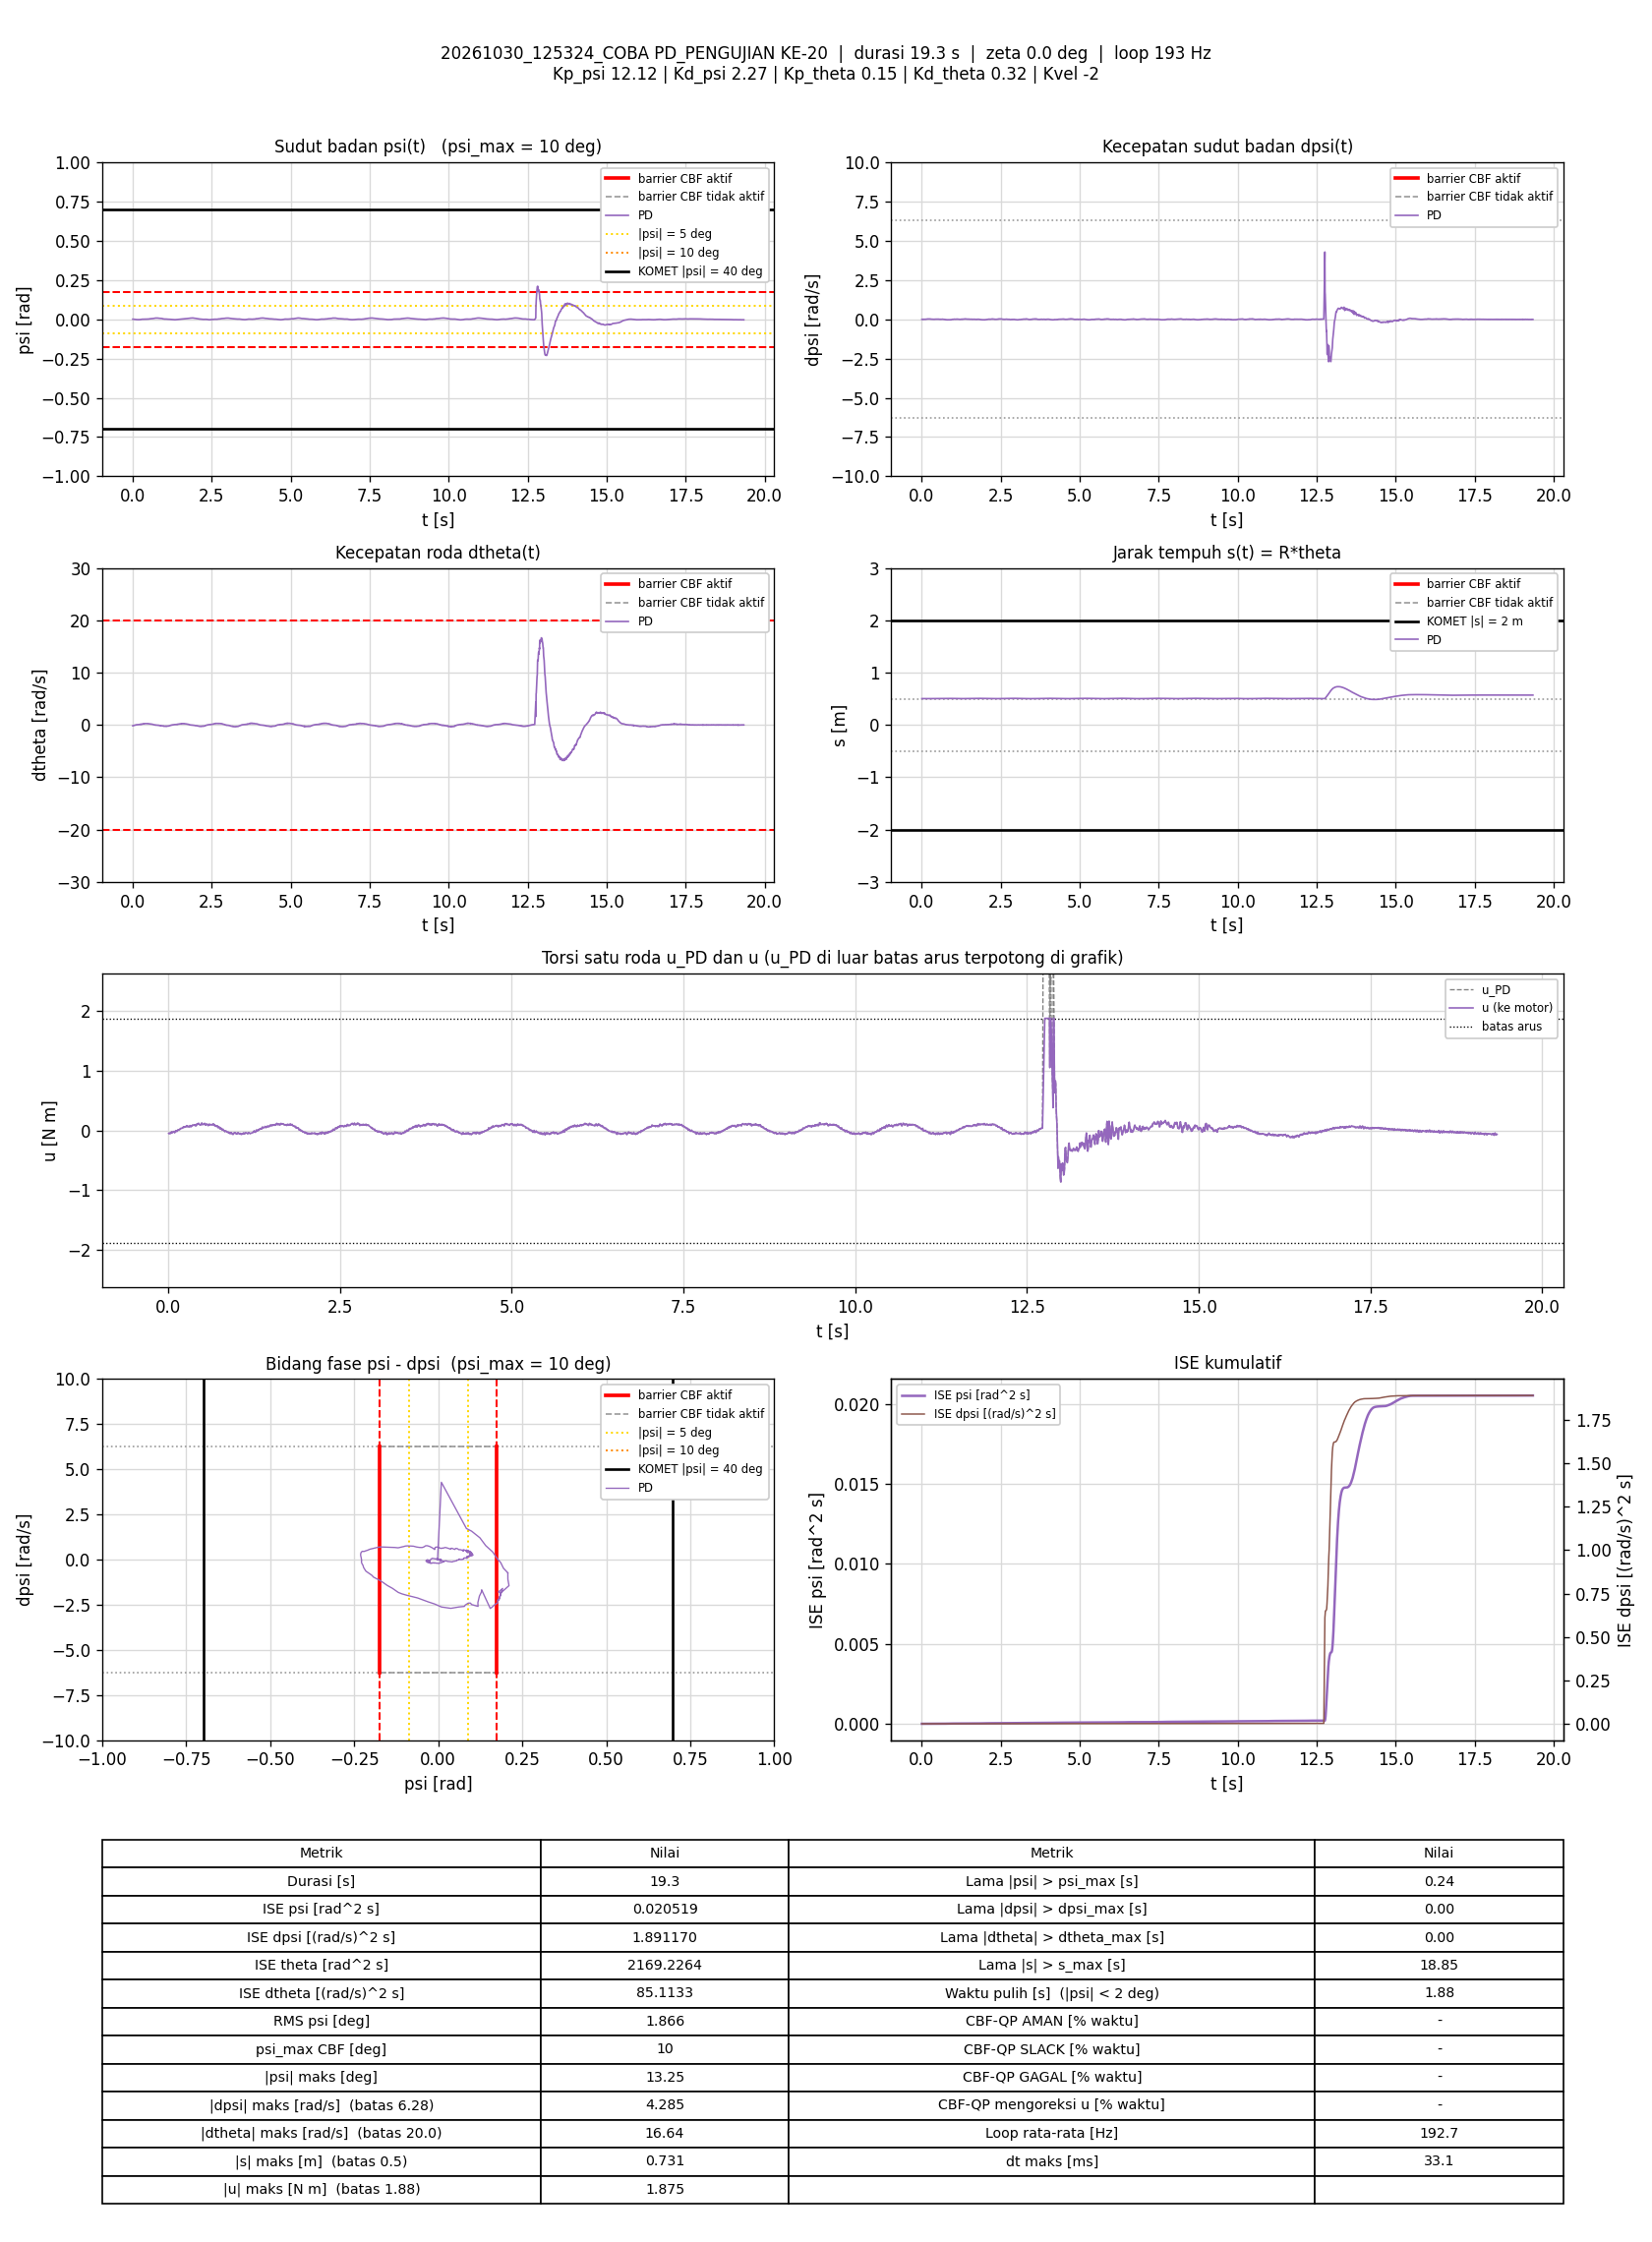

The data file committed next to this chart (first rows):
t_s, theta_rad, dtheta_rad_s, psi_rad, dpsi_rad_s, error_theta, error_dtheta, error_psi, error_dpsi, u_PD_Nm, u_Nm, status_cbf, dorong_N, ISE_theta, ISE_dtheta, ISE_psi, ISE_dpsi, Kp_psi, Kd_psi, Kp_theta, Kd_theta, Kvel, Alpha_1, Alpha_2
0.005836, 10.04, -0.1679, 0.0008458, -0.002453, -10.04, 0.1679, -0.0008458, 0.002453, -0.04906, -0.04906, -, 0, 0.5887, 0.0001646, 4.1745249e-09, 3.5123234e-08, 12.12, 2.27, 0.15, 0.32, -2, 7.42, 8.45
0.01092, 10.04, -0.1717, 0.0007689, 0.0004778, -10.04, 0.1717, -0.0007689, -0.0004778, -0.04455, -0.04455, -, 0, 1.101, 0.0003145, 7.1793828e-09, 3.6283693e-08, 12.12, 2.27, 0.15, 0.32, -2, 7.42, 8.45
0.0159, 10.04, -0.1582, 0.000622, -0.001254, -10.04, 0.1582, -0.000622, 0.001254, -0.04593, -0.04593, -, 0, 1.603, 0.0004391, 9.1051548e-09, 4.4114369e-08, 12.12, 2.27, 0.15, 0.32, -2, 7.42, 8.45
0.02091, 10.04, -0.139, 0.0004926, -0.005651, -10.04, 0.139, -0.0004926, 0.005651, -0.05133, -0.05133, -, 0, 2.109, 0.0005359, 1.0322158e-08, 2.0428642e-07, 12.12, 2.27, 0.15, 0.32, -2, 7.42, 8.45
0.02592, 10.04, -0.1464, 0.0004605, -0.001521, -10.04, 0.1464, -0.0004605, 0.001521, -0.04473, -0.04473, -, 0, 2.613, 0.0006432, 1.1383193e-08, 2.1585459e-07, 12.12, 2.27, 0.15, 0.32, -2, 7.42, 8.45
0.03103, 10.04, -0.1301, 0.0002857, -0.00272, -10.04, 0.1301, -0.0002857, 0.00272, -0.04436, -0.04436, -, 0, 3.129, 0.0007298, 1.1800565e-08, 2.5367006e-07, 12.12, 2.27, 0.15, 0.32, -2, 7.42, 8.45
0.0359, 10.04, -0.1183, 0.0001662, -0.005384, -10.04, 0.1183, -0.0001662, 0.005384, -0.04807, -0.04807, -, 0, 3.62, 0.000798, 1.1935129e-08, 3.9485551e-07, 12.12, 2.27, 0.15, 0.32, -2, 7.42, 8.45
0.0419, 10.04, -0.09594, 8.5805092e-06, -0.005118, -10.04, 0.09594, -8.5805092e-06, 0.005118, -0.04221, -0.04221, -, 0, 4.225, 0.0008532, 1.1935571e-08, 5.5208608e-07, 12.12, 2.27, 0.15, 0.32, -2, 7.42, 8.45
0.04784, 10.04, -0.08475, -0.0002634, 0.003542, -10.04, 0.08475, 0.0002634, -0.003542, -0.02227, -0.02227, -, 0, 4.824, 0.0008959, 1.2347956e-08, 6.2666808e-07, 12.12, 2.27, 0.15, 0.32, -2, 7.42, 8.45
0.0529, 10.04, -0.08266, -0.0003322, -0.003119, -10.04, 0.08266, 0.0003322, 0.003119, -0.03756, -0.03756, -, 0, 5.333, 0.0009305, 1.2906111e-08, 6.7587291e-07, 12.12, 2.27, 0.15, 0.32, -2, 7.42, 8.45
0.05783, 10.04, -0.08685, -0.000254, -0.0007213, -10.04, 0.08685, 0.000254, 0.0007213, -0.03251, -0.03251, -, 0, 5.83, 0.0009677, 1.3224413e-08, 6.7843894e-07, 12.12, 2.27, 0.15, 0.32, -2, 7.42, 8.45
0.06292, 10.04, -0.07245, -0.0004128, -0.003386, -10.04, 0.07245, 0.0004128, 0.003386, -0.03587, -0.03587, -, 0, 6.343, 0.0009944, 1.4091238e-08, 7.3675011e-07, 12.12, 2.27, 0.15, 0.32, -2, 7.42, 8.45
0.06801, 10.04, -0.05947, -0.0005289, -0.0004548, -10.04, 0.05947, 0.0005289, 0.0004548, -0.02647, -0.02647, -, 0, 6.855, 0.001012, 1.5515517e-08, 7.3780315e-07, 12.12, 2.27, 0.15, 0.32, -2, 7.42, 8.45
0.073, 10.04, -0.0593, -0.0006639, 0.003009, -10.04, 0.0593, 0.0006639, -0.003009, -0.02019, -0.02019, -, 0, 7.358, 0.00103, 1.7712944e-08, 7.8295301e-07, 12.12, 2.27, 0.15, 0.32, -2, 7.42, 8.45
0.07796, 10.04, -0.04674, -0.00071, 0.003142, -10.04, 0.04674, 0.00071, -0.003142, -0.01643, -0.01643, -, 0, 7.858, 0.001041, 2.0215264e-08, 8.3196499e-07, 12.12, 2.27, 0.15, 0.32, -2, 7.42, 8.45
0.08384, 10.04, -0.03595, -0.0006108, 0.0002113, -10.04, 0.03595, 0.0006108, -0.0002113, -0.01843, -0.01843, -, 0, 8.45, 0.001048, 2.2409737e-08, 8.3222772e-07, 12.12, 2.27, 0.15, 0.32, -2, 7.42, 8.45
0.08898, 10.04, -0.04521, -0.0005328, -0.002587, -10.04, 0.04521, 0.0005328, 0.002587, -0.0268, -0.0268, -, 0, 8.968, 0.001059, 2.3869113e-08, 8.6662156e-07, 12.12, 2.27, 0.15, 0.32, -2, 7.42, 8.45
0.0939, 10.04, -0.03466, -0.0005878, -0.008049, -10.04, 0.03466, 0.0005878, 0.008049, -0.03649, -0.03649, -, 0, 9.464, 0.001065, 2.5569305e-08, 1.1853973e-06, 12.12, 2.27, 0.15, 0.32, -2, 7.42, 8.45
0.0989, 10.04, -0.01929, -0.0008652, -0.001787, -10.04, 0.01929, 0.0008652, 0.001787, -0.02072, -0.02072, -, 0, 9.967, 0.001067, 2.9311341e-08, 1.2013617e-06, 12.12, 2.27, 0.15, 0.32, -2, 7.42, 8.45
0.1039, 10.04, 0.006181, -0.001349, 0.001011, -10.04, -0.006181, 0.001349, -0.001011, -0.01208, -0.01208, -, 0, 10.47, 0.001067, 3.8421247e-08, 1.2064732e-06, 12.12, 2.27, 0.15, 0.32, -2, 7.42, 8.45
0.1089, 10.04, 0.01284, -0.001419, 0.004874, -10.04, -0.01284, 0.001419, -0.004874, -0.002025, -0.002025, -, 0, 10.97, 0.001068, 4.8488717e-08, 1.3252465e-06, 12.12, 2.27, 0.15, 0.32, -2, 7.42, 8.45
0.114, 10.04, -0.0006539, -0.001419, 0.004475, -10.04, 0.0006539, 0.001419, -0.004475, -0.007255, -0.007255, -, 0, 11.49, 0.001068, 5.875745e-08, 1.4273027e-06, 12.12, 2.27, 0.15, 0.32, -2, 7.42, 8.45
0.1191, 10.04, 0.003498, -0.001345, -5.5124426e-05, -10.04, -0.003498, 0.001345, 5.5124426e-05, -0.01531, -0.01531, -, 0, 12, 0.001068, 6.7893038e-08, 1.427318e-06, 12.12, 2.27, 0.15, 0.32, -2, 7.42, 8.45
0.1239, 10.04, 0.02515, -0.001345, -0.0007213, -10.04, -0.02515, 0.001345, 0.0007213, -0.009891, -0.009891, -, 0, 12.49, 0.001071, 7.6671975e-08, 1.4298422e-06, 12.12, 2.27, 0.15, 0.32, -2, 7.42, 8.45
0.1289, 10.04, 0.01692, -0.001605, -5.5124426e-05, -10.04, -0.01692, 0.001605, 5.5124426e-05, -0.01416, -0.01416, -, 0, 12.99, 0.001072, 8.9552683e-08, 1.4298574e-06, 12.12, 2.27, 0.15, 0.32, -2, 7.42, 8.45
0.1339, 10.04, 0.0359, -0.001781, 0.003142, -10.04, -0.0359, 0.001781, -0.003142, -0.002961, -0.002961, -, 0, 13.49, 0.001079, 1.0539196e-07, 1.4791885e-06, 12.12, 2.27, 0.15, 0.32, -2, 7.42, 8.45
0.1391, 10.04, 0.03864, -0.001871, 0.008605, -10.04, -0.03864, 0.001871, -0.008605, 0.009218, 0.009218, -, 0, 14.02, 0.001086, 1.2359558e-07, 1.8640512e-06, 12.12, 2.27, 0.15, 0.32, -2, 7.42, 8.45
0.145, 10.04, 0.03445, -0.001985, 0.0106, -10.04, -0.03445, 0.001985, -0.0106, 0.01104, 0.01104, -, 0, 14.62, 0.001093, 1.4700083e-07, 2.5320932e-06, 12.12, 2.27, 0.15, 0.32, -2, 7.42, 8.45
0.1499, 10.04, 0.03994, -0.001988, 0.01047, -10.04, -0.03994, 0.001988, -0.01047, 0.01245, 0.01245, -, 0, 15.1, 0.001101, 1.6622232e-07, 3.0652171e-06, 12.12, 2.27, 0.15, 0.32, -2, 7.42, 8.45
0.1549, 10.04, 0.02381, -0.002034, 0.01167, -10.04, -0.02381, 0.002034, -0.01167, 0.009461, 0.009461, -, 0, 15.61, 0.001104, 1.8691672e-07, 3.7466519e-06, 12.12, 2.27, 0.15, 0.32, -2, 7.42, 8.45
0.1608, 10.04, 0.04002, -0.002065, 0.01114, -10.04, -0.04002, 0.002065, -0.01114, 0.01306, 0.01306, -, 0, 16.21, 0.001114, 2.1222018e-07, 4.4826672e-06, 12.12, 2.27, 0.15, 0.32, -2, 7.42, 8.45
0.1668, 10.04, 0.04653, -0.002128, 0.0122, -10.04, -0.04653, 0.002128, -0.0122, 0.0168, 0.0168, -, 0, 16.81, 0.001127, 2.3940578e-07, 5.3765523e-06, 12.12, 2.27, 0.15, 0.32, -2, 7.42, 8.45
0.1719, 10.04, 0.06615, -0.00218, 0.01393, -10.04, -0.06615, 0.00218, -0.01393, 0.02638, 0.02638, -, 0, 17.32, 0.001149, 2.63434e-07, 6.3585212e-06, 12.12, 2.27, 0.15, 0.32, -2, 7.42, 8.45
0.1769, 10.04, 0.0586, -0.002259, 0.01393, -10.04, -0.0586, 0.002259, -0.01393, 0.023, 0.023, -, 0, 17.83, 0.001166, 2.8897237e-07, 7.3304116e-06, 12.12, 2.27, 0.15, 0.32, -2, 7.42, 8.45
0.1819, 10.04, 0.05895, -0.002209, 0.0194, -10.04, -0.05895, 0.002209, -0.0194, 0.03613, 0.03613, -, 0, 18.33, 0.001183, 3.1333942e-07, 9.2095407e-06, 12.12, 2.27, 0.15, 0.32, -2, 7.42, 8.45
0.1878, 10.04, 0.05661, -0.002297, 0.02113, -10.04, -0.05661, 0.002297, -0.02113, 0.03824, 0.03824, -, 0, 18.93, 0.001202, 3.4465931e-07, 1.1860342e-05, 12.12, 2.27, 0.15, 0.32, -2, 7.42, 8.45
0.193, 10.04, 0.05914, -0.002115, 0.01966, -10.04, -0.05914, 0.002115, -0.01966, 0.03793, 0.03793, -, 0, 19.45, 0.00122, 3.6771567e-07, 1.3853839e-05, 12.12, 2.27, 0.15, 0.32, -2, 7.42, 8.45
0.1979, 10.04, 0.06711, -0.002046, 0.01753, -10.04, -0.06711, 0.002046, -0.01753, 0.03647, 0.03647, -, 0, 19.94, 0.001242, 3.8826317e-07, 1.5362155e-05, 12.12, 2.27, 0.15, 0.32, -2, 7.42, 8.45
0.2039, 10.04, 0.0586, -0.001987, 0.01886, -10.04, -0.0586, 0.001987, -0.01886, 0.0375, 0.0375, -, 0, 20.55, 0.001263, 4.1203074e-07, 1.7504951e-05, 12.12, 2.27, 0.15, 0.32, -2, 7.42, 8.45
0.209, 10.04, 0.06971, -0.002037, 0.02073, -10.04, -0.06971, 0.002037, -0.02073, 0.04467, 0.04467, -, 0, 21.06, 0.001288, 4.3308102e-07, 1.9684999e-05, 12.12, 2.27, 0.15, 0.32, -2, 7.42, 8.45
0.2139, 10.04, 0.0875, -0.002006, 0.02166, -10.04, -0.0875, 0.002006, -0.02166, 0.05286, 0.05286, -, 0, 21.55, 0.001325, 4.5282531e-07, 2.1987273e-05, 12.12, 2.27, 0.15, 0.32, -2, 7.42, 8.45
0.2189, 10.04, 0.08261, -0.002009, 0.02206, -10.04, -0.08261, 0.002009, -0.02206, 0.05216, 0.05216, -, 0, 22.06, 0.001359, 4.7301285e-07, 2.4421339e-05, 12.12, 2.27, 0.15, 0.32, -2, 7.42, 8.45
0.2239, 10.04, 0.07753, -0.001811, 0.02526, -10.04, -0.07753, 0.001811, -0.02526, 0.06019, 0.06019, -, 0, 22.56, 0.00139, 4.894278e-07, 2.7613626e-05, 12.12, 2.27, 0.15, 0.32, -2, 7.42, 8.45
0.2289, 10.04, 0.07114, -0.001695, 0.02166, -10.04, -0.07114, 0.001695, -0.02166, 0.05139, 0.05139, -, 0, 23.07, 0.001415, 5.0378993e-07, 2.9959086e-05, 12.12, 2.27, 0.15, 0.32, -2, 7.42, 8.45
0.2349, 10.04, 0.08229, -0.001478, 0.02353, -10.04, -0.08229, 0.001478, -0.02353, 0.06183, 0.06183, -, 0, 23.67, 0.001455, 5.1680168e-07, 3.3256813e-05, 12.12, 2.27, 0.15, 0.32, -2, 7.42, 8.45
0.2399, 10.04, 0.1003, -0.001426, 0.02086, -10.04, -0.1003, 0.001426, -0.02086, 0.06217, 0.06217, -, 0, 24.17, 0.001505, 5.2695626e-07, 3.5429688e-05, 12.12, 2.27, 0.15, 0.32, -2, 7.42, 8.45
0.2459, 10.04, 0.08819, -0.001262, 0.021, -10.04, -0.08819, 0.001262, -0.021, 0.06058, 0.06058, -, 0, 24.78, 0.001552, 5.3660532e-07, 3.8098501e-05, 12.12, 2.27, 0.15, 0.32, -2, 7.42, 8.45
0.2509, 10.04, 0.112, -0.001209, 0.01713, -10.04, -0.112, 0.001209, -0.01713, 0.06007, 0.06007, -, 0, 25.29, 0.001615, 5.4392438e-07, 3.9568018e-05, 12.12, 2.27, 0.15, 0.32, -2, 7.42, 8.45
0.256, 10.04, 0.09366, -0.001126, 0.0178, -10.04, -0.09366, 0.001126, -0.0178, 0.05672, 0.05672, -, 0, 25.8, 0.00166, 5.5035245e-07, 4.1173144e-05, 12.12, 2.27, 0.15, 0.32, -2, 7.42, 8.45
0.261, 10.05, 0.12, -0.001038, 0.02113, -10.05, -0.12, 0.001038, -0.02113, 0.07378, 0.07378, -, 0, 26.3, 0.001731, 5.5571893e-07, 4.3398284e-05, 12.12, 2.27, 0.15, 0.32, -2, 7.42, 8.45
0.2659, 10.05, 0.1149, -0.0009923, 0.02433, -10.05, -0.1149, 0.0009923, -0.02433, 0.07997, 0.07997, -, 0, 26.8, 0.001797, 5.6058448e-07, 4.6322356e-05, 12.12, 2.27, 0.15, 0.32, -2, 7.42, 8.45
0.2709, 10.05, 0.115, -0.0007145, 0.02313, -10.05, -0.115, 0.0007145, -0.02313, 0.08063, 0.08063, -, 0, 27.31, 0.001863, 5.6313942e-07, 4.8999538e-05, 12.12, 2.27, 0.15, 0.32, -2, 7.42, 8.45
0.2759, 10.05, 0.1021, -0.0003577, 0.01713, -10.05, -0.1021, 0.0003577, -0.01713, 0.06723, 0.06723, -, 0, 27.81, 0.001915, 5.6377852e-07, 5.0465168e-05, 12.12, 2.27, 0.15, 0.32, -2, 7.42, 8.45
0.2809, 10.05, 0.1348, -2.7129694e-05, 0.01313, -10.05, -0.1348, 2.7129694e-05, -0.01313, 0.07262, 0.07262, -, 0, 28.32, 0.002006, 5.637822e-07, 5.132869e-05, 12.12, 2.27, 0.15, 0.32, -2, 7.42, 8.45
0.2859, 10.05, 0.1263, 0.0001115, 0.009804, -10.05, -0.1263, -0.0001115, -0.009804, 0.06402, 0.06402, -, 0, 28.82, 0.002085, 5.638442e-07, 5.1808362e-05, 12.12, 2.27, 0.15, 0.32, -2, 7.42, 8.45
0.2909, 10.05, 0.1403, 0.0002679, 0.008738, -10.05, -0.1403, -0.0002679, -0.008738, 0.06798, 0.06798, -, 0, 29.33, 0.002184, 5.6420326e-07, 5.2190393e-05, 12.12, 2.27, 0.15, 0.32, -2, 7.42, 8.45
0.296, 10.05, 0.14, 0.0002622, 0.007939, -10.05, -0.14, -0.0002622, -0.007939, 0.06601, 0.06601, -, 0, 29.84, 0.002285, 5.6455642e-07, 5.2514052e-05, 12.12, 2.27, 0.15, 0.32, -2, 7.42, 8.45
0.301, 10.05, 0.1483, 0.0003699, 0.005008, -10.05, -0.1483, -0.0003699, -0.005008, 0.06329, 0.06329, -, 0, 30.34, 0.002393, 5.6523033e-07, 5.2637578e-05, 12.12, 2.27, 0.15, 0.32, -2, 7.42, 8.45
0.3059, 10.05, 0.142, 0.0004444, 0.003942, -10.05, -0.142, -0.0004444, -0.003942, 0.05976, 0.05976, -, 0, 30.84, 0.002492, 5.6620497e-07, 5.2714271e-05, 12.12, 2.27, 0.15, 0.32, -2, 7.42, 8.45
0.3109, 10.05, 0.1735, 0.0004416, 0.005141, -10.05, -0.1735, -0.0004416, -0.005141, 0.07254, 0.07254, -, 0, 31.35, 0.002643, 5.6718046e-07, 5.2846498e-05, 12.12, 2.27, 0.15, 0.32, -2, 7.42, 8.45
... 3,666 more rows
